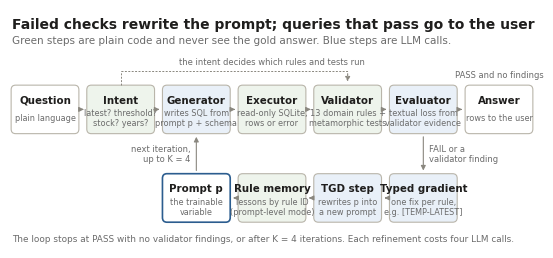
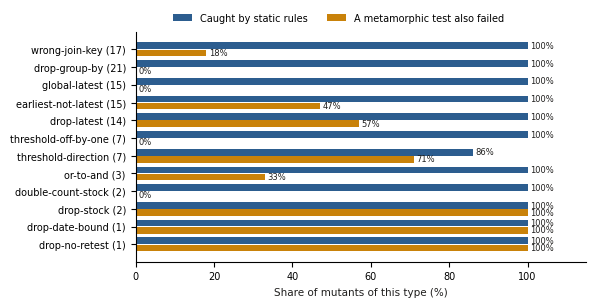

Reproduce these figures in Python, in order. (Note: this script raises an exception after producing the figures.)
"""Figures for the paper. Fig. 3 uses germ.json (exported from data/seedbank.db: store, years since regeneration, rate)."""
import json
import matplotlib
matplotlib.use("Agg")
import matplotlib.pyplot as plt
from matplotlib.patches import FancyBboxPatch
plt.rcParams.update({"font.family": "Carlito", "font.size": 8})
INK, MUTED, EDGE = "#1F1E1D", "#6B6B6B", "#B9B5AA"

# ---------------------------------------------------------------- Fig. 1 architecture
fig, ax = plt.subplots(figsize=(6.8, 3.1), dpi=300)
ax.set_xlim(0, 140); ax.set_ylim(0, 62); ax.axis("off")
ax.text(0.5, 60, "Failed checks rewrite the prompt; queries that pass go to the user", fontsize=10, weight="bold", color=INK, va="top")
ax.text(0.5, 55.3, "Green steps are plain code and never see the gold answer. Blue steps are LLM calls.", fontsize=7.5, color=MUTED, va="top")
GREEN, BLUE, WHITE = "#EEF4EC", "#E9F0F8", "#FFFFFF"

def box(x, y, w, h, title, sub, fc, ec=EDGE, lw=0.8):
    ax.add_patch(FancyBboxPatch((x, y), w, h, boxstyle="round,pad=0.3,rounding_size=1.2", fc=fc, ec=ec, lw=lw))
    ax.text(x + w / 2, y + h * 0.70, title, ha="center", va="center", fontsize=7.4, weight="bold", color=INK)
    ax.text(x + w / 2, y + h * 0.31, sub, ha="center", va="center", fontsize=5.9, color=MUTED, linespacing=1.15)

def arr(x1, y1, x2, y2, label=None, lx=None, ly=None, ha="center", ls="-"):
    ax.annotate("", xy=(x2, y2), xytext=(x1, y1),
                arrowprops=dict(arrowstyle="-|>", lw=0.8, color="#8A877F", mutation_scale=7, linestyle=ls))
    if label:
        ax.text(lx, ly, label, fontsize=6.0, color=MUTED, ha=ha, va="center")

W, H, Y, G = 17.4, 12, 30, 2.7
xs = [0.6 + i * (W + G) for i in range(7)]
box(xs[0], Y, W, H, "Question", "plain language", WHITE)
box(xs[1], Y, W, H, "Intent", "latest? threshold?\nstock? years?", GREEN)
box(xs[2], Y, W, H, "Generator", "writes SQL from\nprompt p + schema", BLUE)
box(xs[3], Y, W, H, "Executor", "read-only SQLite,\nrows or error", GREEN)
box(xs[4], Y, W, H, "Validator", "13 domain rules +\nmetamorphic tests", GREEN)
box(xs[5], Y, W, H, "Evaluator", "textual loss from\nvalidator evidence", BLUE)
box(xs[6], Y, W, H, "Answer", "rows to the user", WHITE)
for i in range(6):
    arr(xs[i] + W + 0.35, Y + H / 2, xs[i + 1] - 0.35, Y + H / 2)
ax.text(xs[6] + W / 2, Y + H + 2.4, "PASS and no findings", fontsize=6.0, color=MUTED, ha="center")
d = (0, (2, 1.5))
ax.plot([xs[1] + W / 2] * 2, [Y + H + 0.4, Y + H + 4], color="#8A877F", lw=0.7, ls=d)
ax.plot([xs[1] + W / 2, xs[4] + W / 2], [Y + H + 4] * 2, color="#8A877F", lw=0.7, ls=d)
arr(xs[4] + W / 2, Y + H + 4, xs[4] + W / 2, Y + H + 0.5, ls=d)
ax.text((xs[2] + xs[4] + W) / 2, Y + H + 5.6, "the intent decides which rules and tests run", fontsize=6.0, color=MUTED, ha="center")

Y2 = 7
box(xs[2], Y2, W, H, "Prompt p", "the trainable\nvariable", WHITE, ec="#2C5D8F", lw=1.2)
box(xs[3], Y2, W, H, "Rule memory", "lessons by rule ID\n(prompt-level mode)", GREEN)
box(xs[4], Y2, W, H, "TGD step", "rewrites p into\na new prompt", BLUE)
box(xs[5], Y2, W, H, "Typed gradient", "one fix per rule,\ne.g. [TEMP-LATEST]", BLUE)
arr(xs[5] + W / 2, Y - 0.4, xs[5] + W / 2, Y2 + H + 0.4, "FAIL or a\nvalidator finding", xs[5] + W / 2 + 1.5, (Y + Y2 + H) / 2, ha="left")
for i in (5, 4, 3):
    arr(xs[i] - 0.35, Y2 + H / 2, xs[i - 1] + W + 0.35, Y2 + H / 2)
arr(xs[2] + W / 2, Y2 + H + 0.4, xs[2] + W / 2, Y - 0.4, "next iteration,\nup to K = 4", xs[2] + W / 2 - 1.5, (Y + Y2 + H) / 2, ha="right")
ax.text(0.5, 1.8, "The loop stops at PASS with no validator findings, or after K = 4 iterations. Each refinement costs four LLM calls.",
        fontsize=6.4, color=MUTED)
fig.savefig("fig1_architecture.png", bbox_inches="tight", pad_inches=0.04, facecolor="white")
plt.close(fig)

# ---------------------------------------------------------------- Fig. 2 validator detection
data = [("wrong-join-key", 17, 100, 18), ("drop-group-by", 21, 100, 0), ("global-latest", 15, 100, 0),
        ("earliest-not-latest", 15, 100, 47), ("drop-latest", 14, 100, 57), ("threshold-off-by-one", 7, 100, 0),
        ("threshold-direction", 7, 86, 71), ("or-to-and", 3, 100, 33), ("double-count-stock", 2, 100, 0),
        ("drop-stock", 2, 100, 100), ("drop-date-bound", 1, 100, 100), ("drop-no-retest", 1, 100, 100)][::-1]
fig, ax = plt.subplots(figsize=(6.0, 3.1), dpi=300)
ys = range(len(data))
b1 = ax.barh([y + 0.2 for y in ys], [d[2] for d in data], 0.38, color="#2C5D8F", label="Caught by static rules")
b2 = ax.barh([y - 0.2 for y in ys], [d[3] for d in data], 0.38, color="#C9820A", label="A metamorphic test also failed")
ax.bar_label(b1, fmt="%d%%", fontsize=6, padding=2, color=INK)
ax.bar_label(b2, fmt="%d%%", fontsize=6, padding=2, color=INK)
ax.set_yticks(list(ys), [f"{d[0]} ({d[1]})" for d in data], fontsize=7)
ax.set_xlim(0, 115); ax.tick_params(axis="x", labelsize=7)
ax.set_xlabel("Share of mutants of this type (%)", fontsize=7.5, color=INK)
ax.spines[["top", "right"]].set_visible(False)
ax.legend(fontsize=7, frameon=False, loc="lower center", bbox_to_anchor=(0.45, 1.0), ncol=2)
fig.tight_layout(); fig.savefig("fig2_validator.png", facecolor="white"); plt.close(fig)

# ---------------------------------------------------------------- Fig. 3 germination decline by store
rows = json.load(open("germ.json"))
stores = ["Cold Room A", "Cold Room B", "Village Hub - Mandya", "Clay Pot Store", "Ambient Shelf"]
cols = ["#2C5D8F", "#6A93BF", "#5F9E83", "#C9820A", "#B3372F"]
fig, ax = plt.subplots(figsize=(6.0, 2.9), dpi=300)
for s, c in zip(stores, cols):
    pts = sorted((t, g) for st, t, g in rows if st == s)
    ax.scatter([p[0] for p in pts], [p[1] for p in pts], s=7, color=c, alpha=0.75, label=f"{s} ({len(pts)} tests)", lw=0)
    n = len(pts); mx = sum(p[0] for p in pts) / n; my = sum(p[1] for p in pts) / n
    b = sum((p[0] - mx) * (p[1] - my) for p in pts) / sum((p[0] - mx) ** 2 for p in pts)
    xx = [min(p[0] for p in pts), max(p[0] for p in pts)]
    ax.plot(xx, [my + b * (x - mx) for x in xx], color=c, lw=1.1)
ax.axhline(75, color=INK, lw=0.8, ls=(0, (4, 2)))
ax.text(14.2, 76.2, "75% retest threshold", fontsize=6.5, ha="right", color=INK)
ax.set_xlabel("Years since the lot was regenerated", fontsize=7.5); ax.set_ylabel("Germination rate (%)", fontsize=7.5)
ax.tick_params(labelsize=7); ax.spines[["top", "right"]].set_visible(False)
ax.legend(fontsize=6.3, frameon=False, loc="lower left", ncol=2)
ax.set_ylim(10, 102)
fig.tight_layout(); fig.savefig("fig3_germination.png", facecolor="white"); plt.close(fig)

# ---------------------------------------------------------------- Fig. 4 benchmark composition
cats = ["Temporal", "Domain", "Aggregation", "Join", "Retrieval"]
t = {1: [1, 1, 2, 0, 6], 2: [4, 5, 7, 5, 0], 3: [12, 8, 3, 6, 0]}
fig, ax = plt.subplots(figsize=(6.0, 2.2), dpi=300)
left = [0] * 5
for tier, c in zip((1, 2, 3), ("#C9D8E8", "#6A93BF", "#2C5D8F")):
    bars = ax.barh(cats[::-1], t[tier][::-1], left=left[::-1], color=c, label=f"Tier {tier}")
    for bar, v in zip(bars, t[tier][::-1]):
        if v:
            ax.text(bar.get_x() + bar.get_width() / 2, bar.get_y() + bar.get_height() / 2, str(v), ha="center", va="center",
                    fontsize=6.5, color="white" if tier > 1 else INK)
    left = [a + b for a, b in zip(left, t[tier])]
ax.set_xlabel("Number of questions", fontsize=7.5); ax.tick_params(labelsize=7)
ax.spines[["top", "right"]].set_visible(False)
ax.legend(fontsize=7, frameon=False, loc="lower right")
fig.tight_layout(); fig.savefig("fig4_benchmark.png", facecolor="white"); plt.close(fig)
